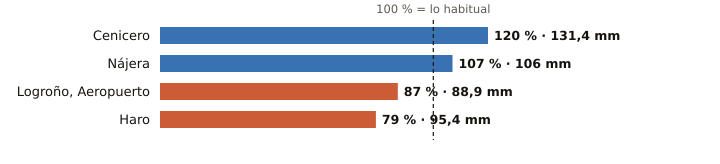

The data file committed next to this chart (first rows):
estacion, provincia, indicativo, mm_otono, referencia_mm, pct, periodo_referencia, hasta, hora
Cenicero, La Rioja, 9145Y, 131.4, 109.4, 120, 2004-2025, 2026-11-22, 3
Nájera, La Rioja, 9141V, 106.0, 99.2, 107, 2009-2025, 2026-11-22, 3
Logroño, Aeropuerto, La Rioja, 9170, 88.9, 101.7, 87, 1991-2020, 2026-11-22, 2
Haro, La Rioja, 9121X, 95.4, 120.8, 79, 2004-2024, 2026-11-22, 2
